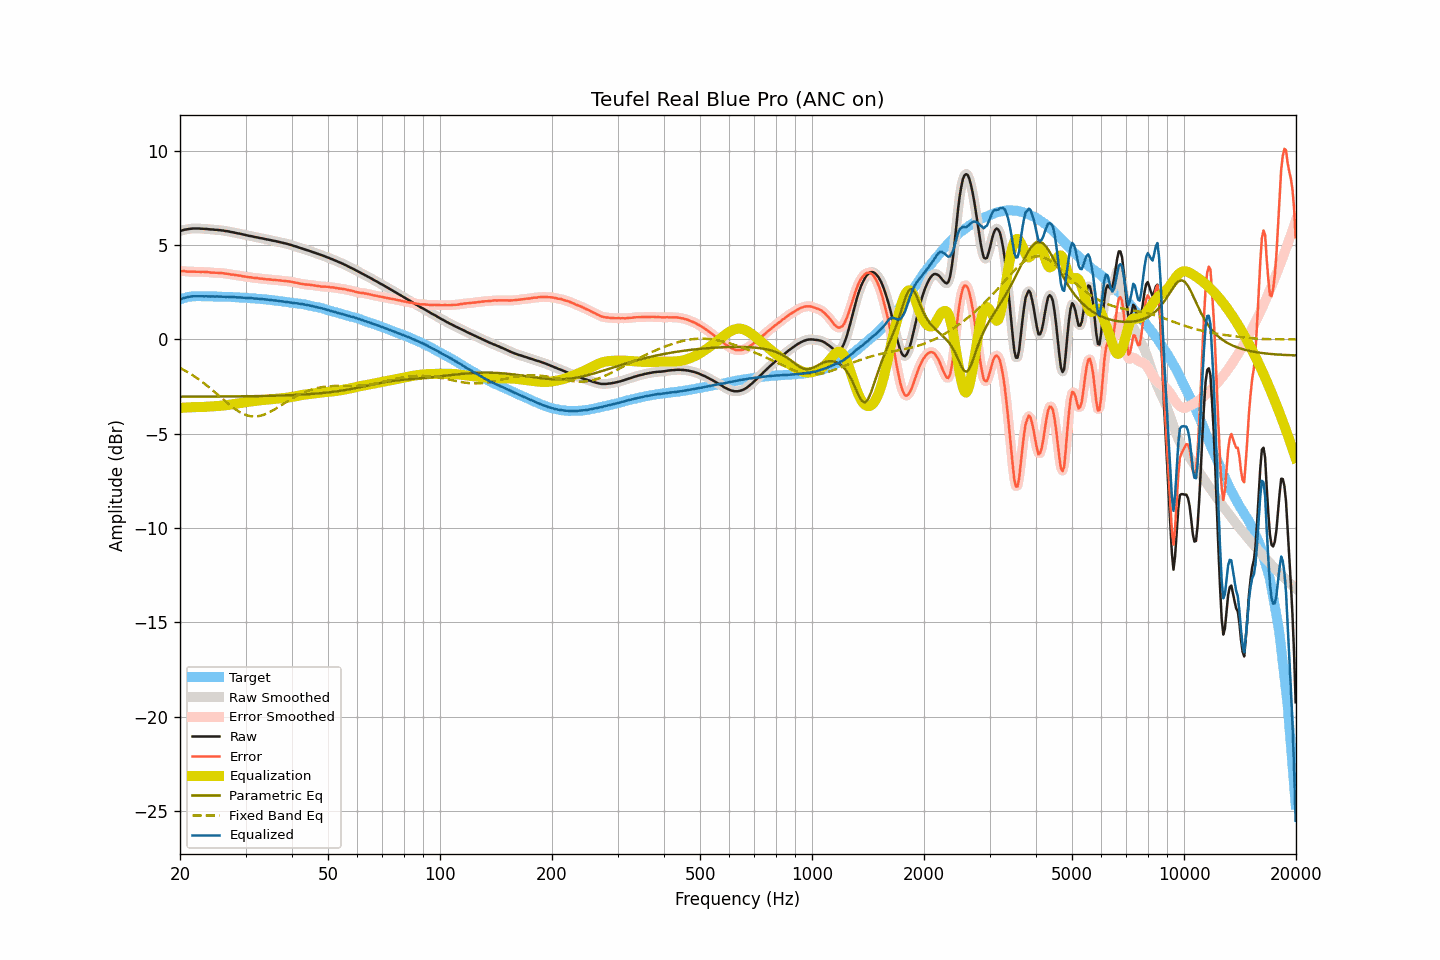

Data behind this chart, as committed beside it:
frequency, raw, smoothed, error, error_smoothed, equalization, parametric_eq, fixed_band_eq, equalized_raw, equalized_smoothed, target
20.00, 5.75, 5.75, 3.63, 3.63, -3.63, -3.03, -1.51, 2.12, 2.12, 2.12
20.20, 5.77, 5.78, 3.62, 3.63, -3.62, -3.03, -1.55, 2.15, 2.15, 2.15
20.40, 5.80, 5.80, 3.62, 3.62, -3.62, -3.03, -1.60, 2.18, 2.18, 2.18
20.61, 5.82, 5.82, 3.62, 3.61, -3.61, -3.03, -1.65, 2.21, 2.21, 2.20
20.81, 5.83, 5.84, 3.60, 3.61, -3.61, -3.03, -1.69, 2.22, 2.23, 2.23
21.02, 5.85, 5.85, 3.59, 3.60, -3.60, -3.03, -1.74, 2.25, 2.25, 2.26
21.23, 5.86, 5.86, 3.59, 3.59, -3.60, -3.03, -1.80, 2.26, 2.26, 2.27
21.44, 5.87, 5.87, 3.59, 3.59, -3.59, -3.03, -1.85, 2.28, 2.28, 2.28
21.66, 5.88, 5.88, 3.60, 3.59, -3.59, -3.03, -1.90, 2.29, 2.29, 2.29
21.87, 5.88, 5.88, 3.60, 3.59, -3.59, -3.03, -1.96, 2.29, 2.29, 2.29
22.09, 5.88, 5.88, 3.59, 3.59, -3.59, -3.03, -2.02, 2.29, 2.29, 2.30
22.31, 5.88, 5.88, 3.59, 3.59, -3.59, -3.03, -2.08, 2.29, 2.29, 2.29
22.54, 5.88, 5.88, 3.59, 3.58, -3.59, -3.03, -2.14, 2.29, 2.29, 2.29
22.76, 5.87, 5.87, 3.58, 3.58, -3.59, -3.03, -2.20, 2.29, 2.29, 2.29
22.99, 5.87, 5.87, 3.59, 3.58, -3.58, -3.03, -2.26, 2.29, 2.29, 2.28
23.22, 5.86, 5.86, 3.58, 3.58, -3.58, -3.03, -2.33, 2.28, 2.29, 2.28
23.45, 5.86, 5.86, 3.58, 3.58, -3.57, -3.03, -2.39, 2.29, 2.29, 2.28
23.69, 5.85, 5.85, 3.57, 3.57, -3.57, -3.03, -2.46, 2.28, 2.28, 2.28
23.92, 5.84, 5.84, 3.56, 3.56, -3.56, -3.03, -2.53, 2.28, 2.28, 2.28
24.16, 5.83, 5.83, 3.54, 3.55, -3.56, -3.03, -2.60, 2.28, 2.28, 2.29
24.40, 5.83, 5.83, 3.54, 3.54, -3.55, -3.03, -2.67, 2.28, 2.28, 2.29
24.65, 5.82, 5.82, 3.54, 3.54, -3.54, -3.03, -2.75, 2.28, 2.28, 2.28
24.89, 5.81, 5.82, 3.54, 3.54, -3.54, -3.03, -2.82, 2.27, 2.28, 2.28
25.14, 5.81, 5.81, 3.54, 3.53, -3.53, -3.03, -2.89, 2.28, 2.28, 2.28
25.39, 5.80, 5.80, 3.53, 3.53, -3.53, -3.03, -2.97, 2.27, 2.27, 2.27
25.65, 5.79, 5.79, 3.52, 3.52, -3.52, -3.03, -3.04, 2.27, 2.27, 2.27
25.91, 5.78, 5.78, 3.52, 3.52, -3.51, -3.03, -3.12, 2.27, 2.27, 2.26
26.16, 5.77, 5.77, 3.51, 3.51, -3.50, -3.03, -3.19, 2.27, 2.26, 2.26
26.43, 5.75, 5.76, 3.49, 3.50, -3.49, -3.02, -3.26, 2.26, 2.26, 2.26
26.69, 5.74, 5.74, 3.48, 3.48, -3.48, -3.02, -3.34, 2.26, 2.26, 2.26
26.96, 5.73, 5.73, 3.47, 3.47, -3.47, -3.02, -3.41, 2.26, 2.26, 2.26
27.23, 5.71, 5.71, 3.46, 3.46, -3.46, -3.02, -3.48, 2.25, 2.25, 2.26
27.50, 5.69, 5.70, 3.44, 3.44, -3.45, -3.02, -3.55, 2.25, 2.25, 2.25
27.77, 5.68, 5.68, 3.44, 3.43, -3.43, -3.02, -3.61, 2.25, 2.24, 2.24
28.05, 5.66, 5.66, 3.42, 3.42, -3.42, -3.02, -3.67, 2.24, 2.24, 2.24
28.33, 5.64, 5.64, 3.41, 3.41, -3.41, -3.02, -3.73, 2.23, 2.23, 2.23
28.62, 5.62, 5.62, 3.39, 3.40, -3.39, -3.02, -3.79, 2.23, 2.23, 2.23
28.90, 5.61, 5.61, 3.38, 3.38, -3.38, -3.02, -3.84, 2.23, 2.23, 2.23
29.19, 5.59, 5.59, 3.38, 3.37, -3.37, -3.02, -3.89, 2.22, 2.22, 2.22
29.48, 5.57, 5.57, 3.35, 3.35, -3.35, -3.02, -3.93, 2.22, 2.22, 2.22
29.78, 5.55, 5.55, 3.34, 3.34, -3.34, -3.01, -3.97, 2.21, 2.21, 2.21
30.08, 5.53, 5.53, 3.32, 3.32, -3.33, -3.01, -4.00, 2.21, 2.20, 2.21
30.38, 5.51, 5.51, 3.31, 3.31, -3.31, -3.01, -4.03, 2.20, 2.20, 2.20
30.68, 5.49, 5.50, 3.30, 3.30, -3.30, -3.01, -4.05, 2.19, 2.19, 2.20
30.99, 5.48, 5.48, 3.30, 3.29, -3.29, -3.01, -4.07, 2.19, 2.19, 2.18
31.30, 5.46, 5.46, 3.28, 3.28, -3.28, -3.01, -4.08, 2.18, 2.18, 2.18
31.61, 5.44, 5.44, 3.26, 3.27, -3.27, -3.01, -4.09, 2.17, 2.17, 2.18
31.93, 5.42, 5.42, 3.25, 3.26, -3.26, -3.01, -4.08, 2.16, 2.17, 2.17
32.24, 5.41, 5.41, 3.26, 3.25, -3.25, -3.00, -4.08, 2.16, 2.16, 2.15
32.57, 5.39, 5.39, 3.24, 3.24, -3.24, -3.00, -4.06, 2.15, 2.15, 2.15
32.89, 5.37, 5.38, 3.22, 3.23, -3.23, -3.00, -4.05, 2.14, 2.15, 2.15
33.22, 5.36, 5.36, 3.22, 3.22, -3.22, -3.00, -4.02, 2.14, 2.14, 2.14
33.55, 5.34, 5.34, 3.21, 3.21, -3.21, -3.00, -4.00, 2.13, 2.13, 2.13
33.89, 5.32, 5.32, 3.20, 3.20, -3.20, -3.00, -3.96, 2.12, 2.12, 2.12
34.23, 5.30, 5.30, 3.18, 3.19, -3.19, -2.99, -3.93, 2.11, 2.11, 2.12
34.57, 5.29, 5.29, 3.19, 3.18, -3.18, -2.99, -3.89, 2.11, 2.11, 2.11
34.92, 5.27, 5.27, 3.18, 3.17, -3.18, -2.99, -3.85, 2.10, 2.10, 2.09
35.27, 5.25, 5.25, 3.16, 3.17, -3.17, -2.99, -3.80, 2.08, 2.09, 2.09
35.62, 5.23, 5.23, 3.16, 3.16, -3.16, -2.99, -3.75, 2.07, 2.07, 2.08
35.97, 5.22, 5.22, 3.16, 3.15, -3.15, -2.98, -3.70, 2.07, 2.07, 2.06
... 635 more rows
